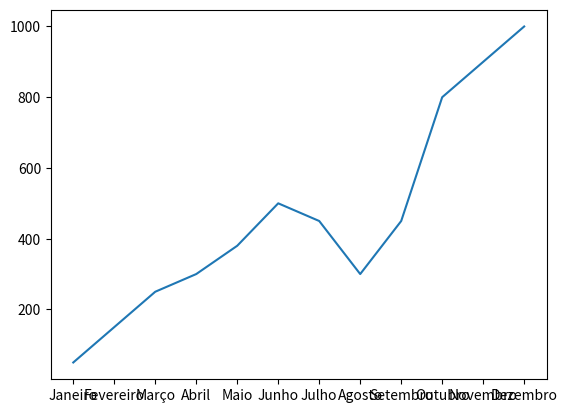

Source code (Python):
"""
Criando um grafico simples para mostrar como usar 
a biblioteca matplotlib
"""
import matplotlib.pyplot as plt
meses = [
    'Janeiro', 'Fevereiro', 
    'Março', 'Abril', 
    'Maio', 'Junho', 
    'Julho', 'Agosto',
    'Setembro', 'Outubro',
    'Novembro', 'Dezembro'
]

valores = [
    50, 150,
    250, 300,
    380, 500,
    450, 300,
    450, 800,
    900, 1000,
]

plt.plot(meses, valores)
plt.show()